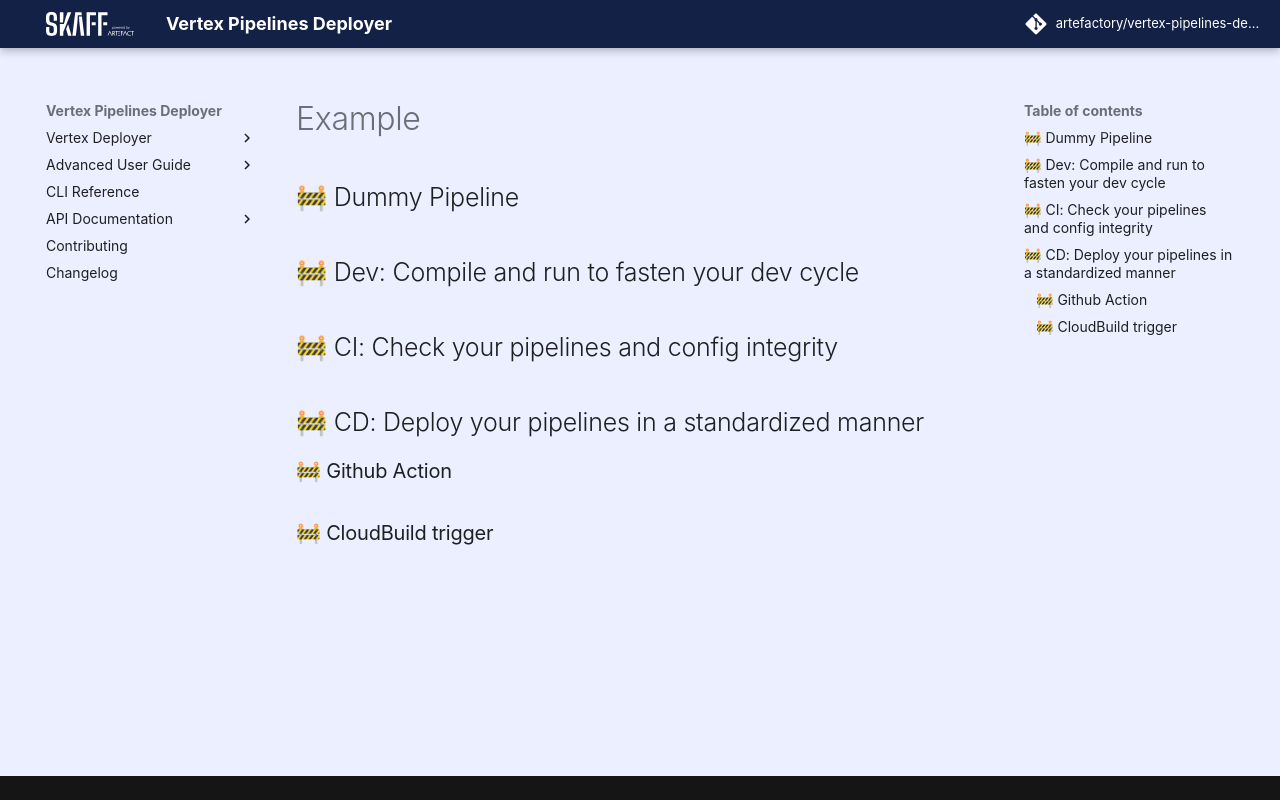

repository: artefactory/vertex-pipelines-deployer · page: example/index.html · generator: mkdocs

## 🚧 Dummy Pipeline

## 🚧 Dev: Compile and run to fasten your dev cycle

## 🚧 CI: Check your pipelines and config integrity

## 🚧 CD: Deploy your pipelines in a standardized manner

### 🚧 Github Action

### 🚧 CloudBuild trigger
